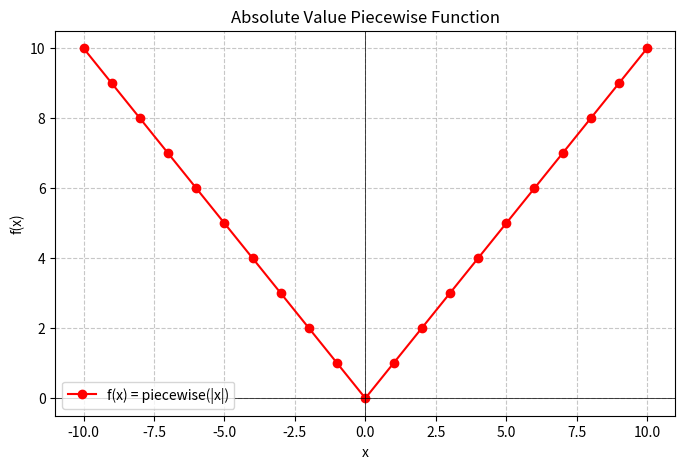

The matplotlib source for this figure:
import numpy as np
import matplotlib.pyplot as plt

# Define the absolute value piecewise function
def absolute_value_piecewise(x):
    return np.where(x >= 0, x, -x)

# Set up x values
x = np.linspace(-10, 10, 21)  # 21 points from -10 to 10

# Get corresponding y values
y = absolute_value_piecewise(x)

# Print function name and equation
print("Function: Absolute Value Piecewise Function")
print("Equation: f(x) = x if x >= 0, -x if x < 0")

# Print sample (x, f(x)) points
print("Sample points:")
for xi, yi in zip(x, y):
    print(f"f({xi}) = {yi}")

# Plotting the graph
plt.figure(figsize=(8, 5))
plt.plot(x, y, label='f(x) = piecewise(|x|)', color='red', marker='o')
plt.title('Absolute Value Piecewise Function')
plt.xlabel('x')
plt.ylabel('f(x)')
plt.axhline(0, color='black', linewidth=0.5)  # Draw x-axis
plt.axvline(0, color='black', linewidth=0.5)  # Draw y-axis
plt.grid(True, linestyle='--', alpha=0.7)
plt.legend()
plt.show()
